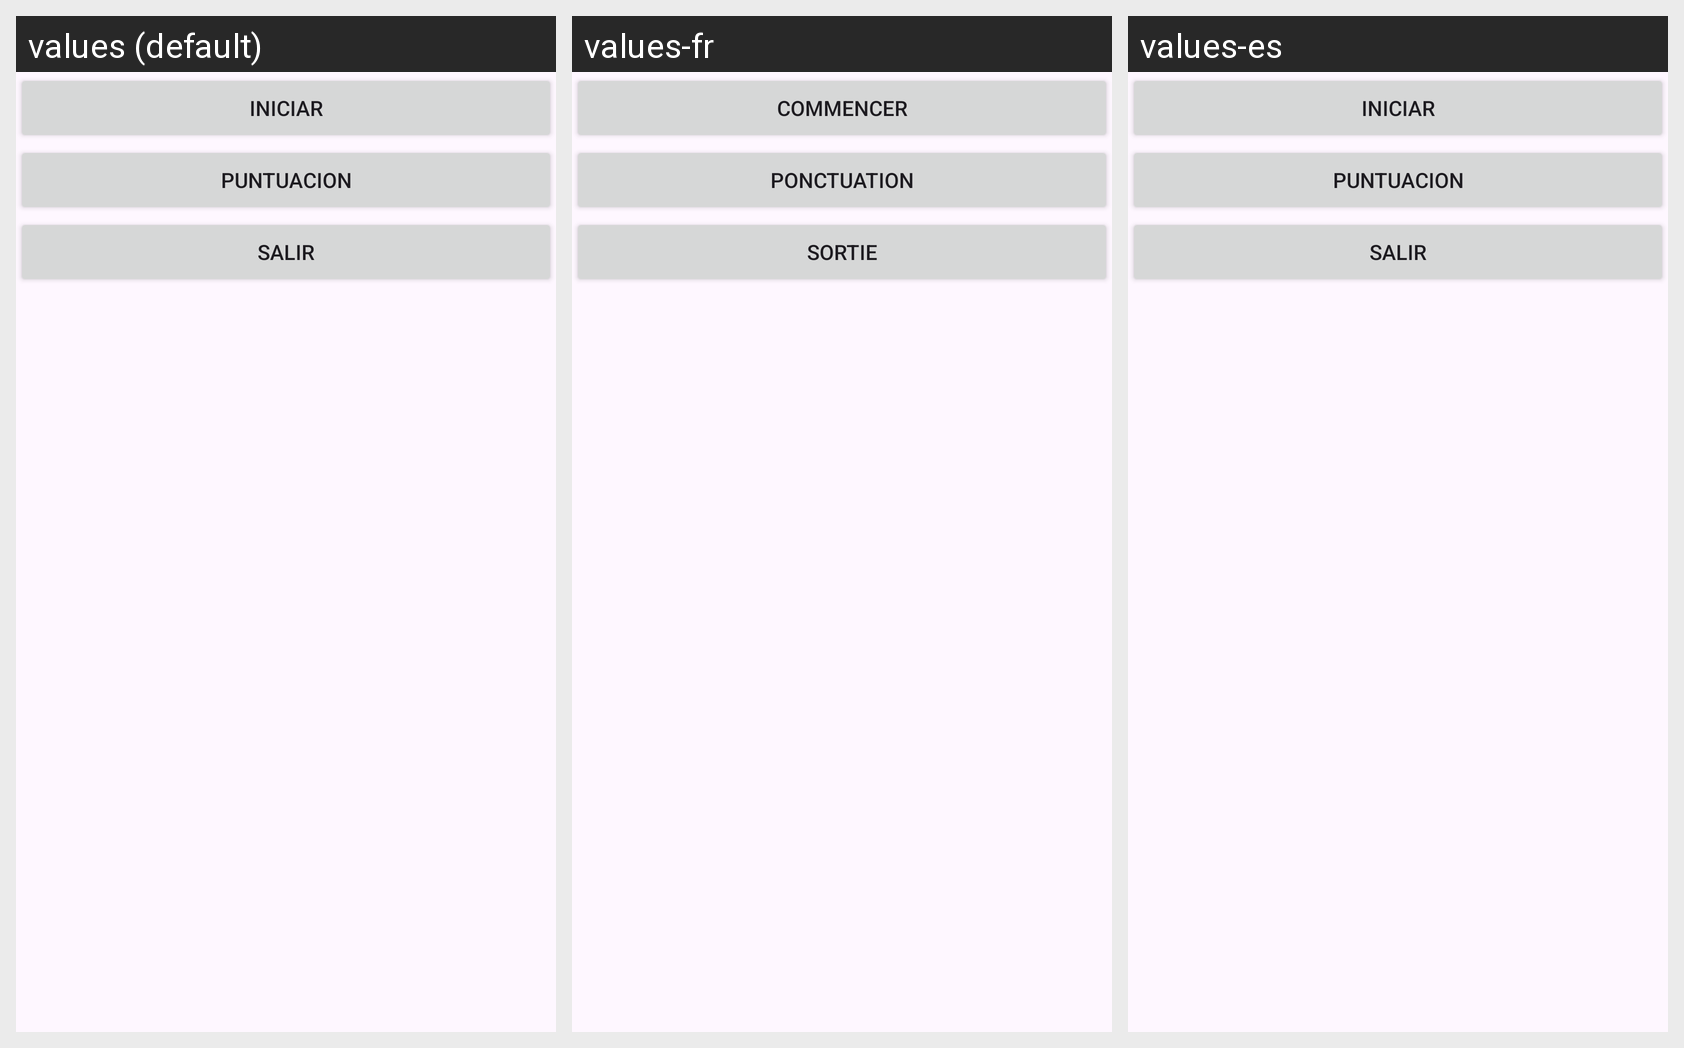

Translations of the strings shown on this Android screen, per locale in the grid:
Android screen res/layout/activity_menu.xml rendered under 3 locales, left to right: values (default), values-fr, values-es. Device: Nexus 5 (rendered at 1080×1920; each locale shown at half size, 540×960, under a caption strip naming it); theme Theme.Encajados.
Strings drawn on this screen, with the default value and each locale's value (text and hints the layout hard-codes, and strings that could not be matched under every locale, appear in the picture but are not listed):

but_ini
  values: Iniciar
  values-fr: Commencer
  values-es: Iniciar

but_punt
  values: Puntuacion
  values-fr: Ponctuation
  values-es: Puntuacion

but_salir
  values: Salir
  values-fr: Sortie
  values-es: Salir
